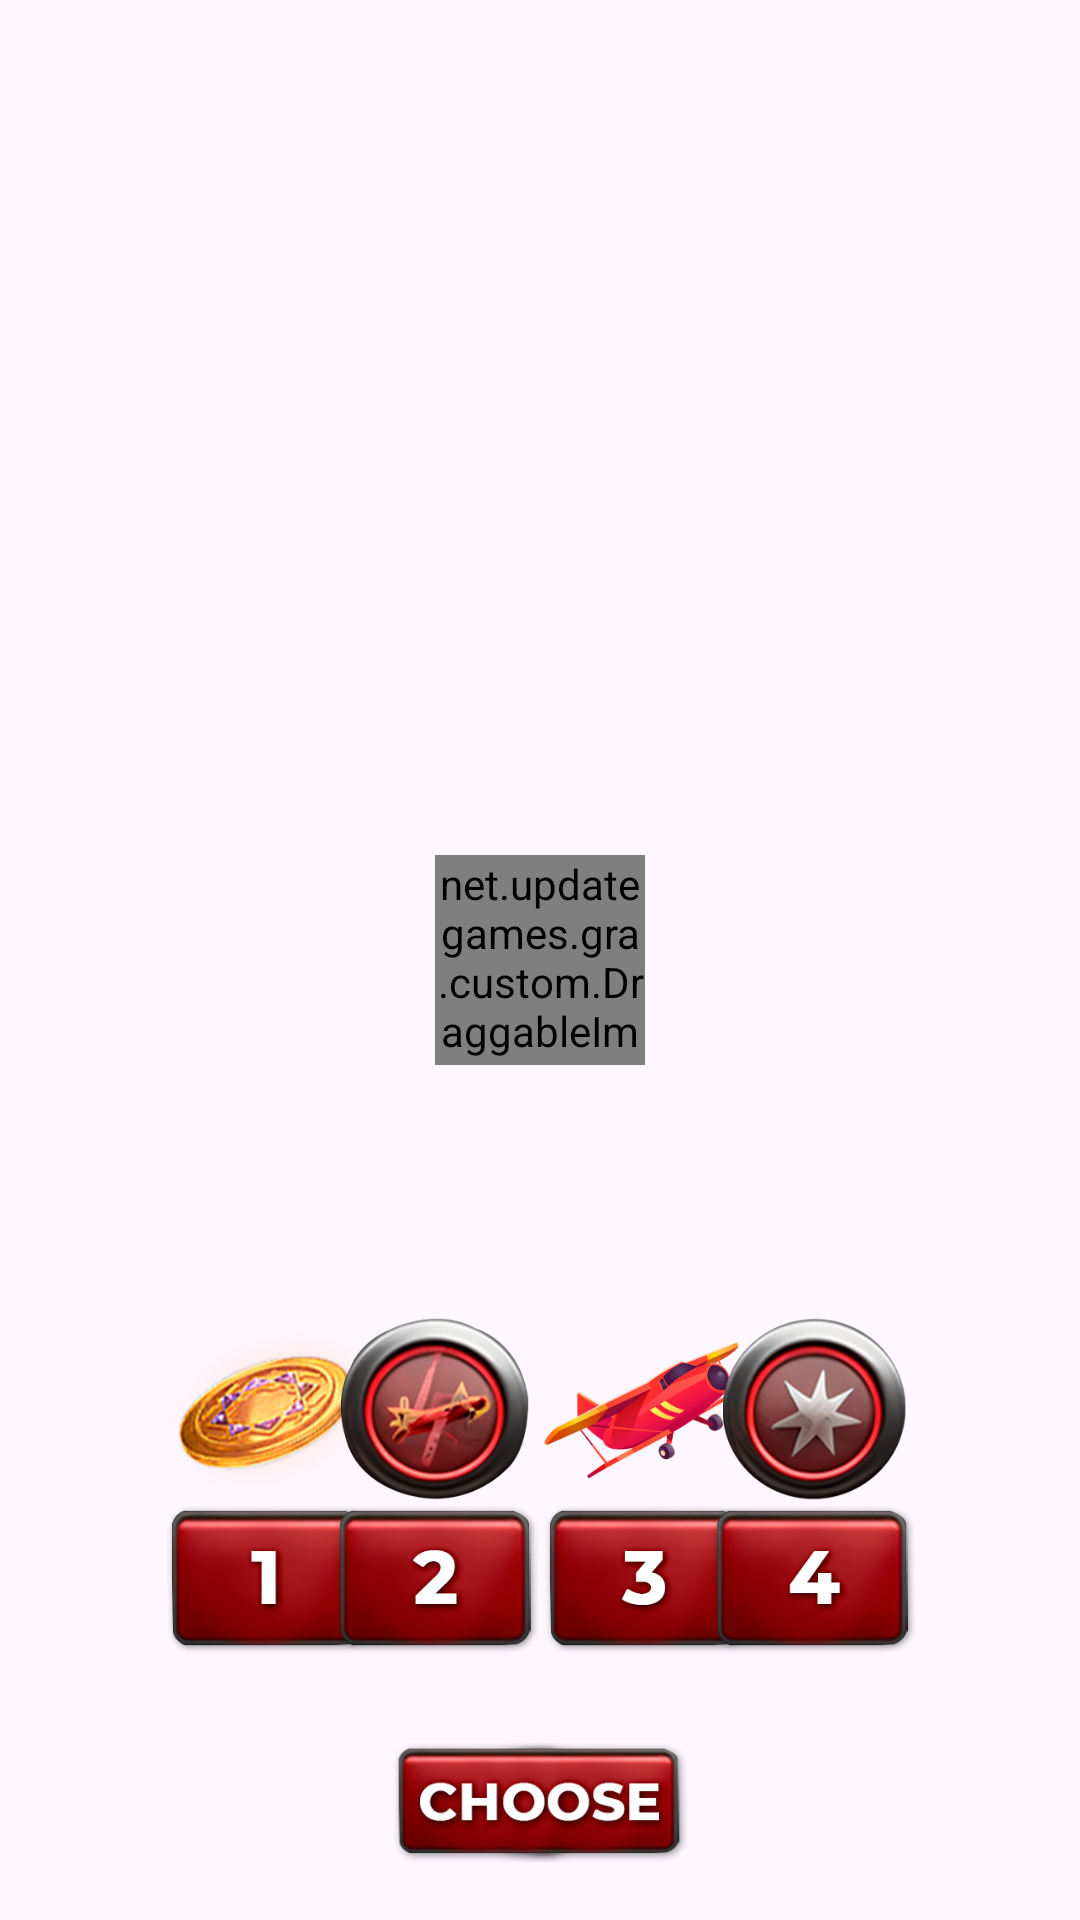

Write the Android layout XML for this screen, with the resource values it uses.
<!-- AndroidManifest.xml: application theme Theme.GoldPlane -->
<!-- res/layout/activity_aviator.xml -->
<?xml version="1.0" encoding="utf-8"?>
<androidx.constraintlayout.widget.ConstraintLayout
    xmlns:android="http://schemas.android.com/apk/res/android"
    xmlns:app="http://schemas.android.com/apk/res-auto"
    xmlns:tools="http://schemas.android.com/tools"
    android:layout_width="match_parent"
    android:layout_height="match_parent"
    android:background="@drawable/background_split"
    tools:context=".presantation.AviatorActivity">

    <net.updategames.gra.custom.DraggableImageView
        android:id="@+id/draggableImage"
        android:layout_width="70dp"
        android:layout_height="70dp"
        android:src="@drawable/element_3_932"
        app:layout_constraintStart_toStartOf="parent"
        app:layout_constraintEnd_toEndOf="parent"
        app:layout_constraintTop_toTopOf="parent"
        app:layout_constraintBottom_toBottomOf="parent"/>

    <androidx.constraintlayout.widget.Guideline
        android:id="@+id/endHorizontalGuide"
        android:layout_width="0dp"
        android:layout_height="0dp"
        android:orientation="horizontal"
        app:layout_constraintGuide_percent="0.9"
        />

    <androidx.constraintlayout.widget.Guideline
        android:id="@+id/startHorizontalGuide"
        android:layout_width="0dp"
        android:layout_height="0dp"
        android:orientation="horizontal"
        app:layout_constraintGuide_percent="0.79" />

    <androidx.constraintlayout.widget.Guideline
        android:id="@+id/startVerticalGuide"
        android:layout_width="0dp"
        android:layout_height="0dp"
        android:orientation="vertical"
        app:layout_constraintGuide_percent="0.15"
        />

    <androidx.constraintlayout.widget.Guideline
        android:id="@+id/endVerticalGuide"
        android:layout_width="0dp"
        android:layout_height="0dp"
        android:orientation="vertical"
        app:layout_constraintGuide_percent="0.85"
        />


    <ImageView
        android:id="@+id/btn1"
        android:layout_width="70dp"
        android:layout_height="100dp"
        android:scaleType="centerInside"
        app:layout_constraintStart_toStartOf="@id/startVerticalGuide"
        app:layout_constraintBottom_toBottomOf="@id/endHorizontalGuide"
        android:src="@drawable/element_5_932"/>

    <ImageView
        android:id="@+id/btn2"
        android:layout_width="70dp"
        android:layout_height="100dp"
        android:scaleType="centerInside"
        app:layout_constraintStart_toEndOf="@id/btn1"
        app:layout_constraintEnd_toStartOf="@id/btn3"
        app:layout_constraintBottom_toBottomOf="@id/endHorizontalGuide"
        android:src="@drawable/element_6_932"/>

    <ImageView
        android:id="@+id/btn3"
        android:layout_width="70dp"
        android:layout_height="100dp"
        android:scaleType="centerInside"
        app:layout_constraintStart_toEndOf="@id/btn2"
        app:layout_constraintEnd_toStartOf="@id/btn4"
        app:layout_constraintBottom_toBottomOf="@id/endHorizontalGuide"
        android:src="@drawable/element_7_932"/>

    <ImageView
        android:id="@+id/btn4"
        android:layout_width="70dp"
        android:layout_height="100dp"
        android:scaleType="centerInside"
        app:layout_constraintEnd_toEndOf="@id/endVerticalGuide"
        app:layout_constraintBottom_toBottomOf="@id/endHorizontalGuide"
        android:src="@drawable/element_8_932"/>


    <ImageView
        android:id="@+id/element1"
        android:layout_width="70dp"
        android:layout_height="70dp"
        android:scaleType="centerInside"
        app:layout_constraintStart_toStartOf="@id/startVerticalGuide"
        app:layout_constraintBottom_toBottomOf="@id/startHorizontalGuide"
        android:src="@drawable/element_4_932"/>

    <ImageView
        android:id="@+id/element2"
        android:layout_width="70dp"
        android:layout_height="70dp"
        android:scaleType="centerInside"
        app:layout_constraintEnd_toStartOf="@id/element3"
        app:layout_constraintStart_toEndOf="@id/element1"
        app:layout_constraintBottom_toBottomOf="@id/startHorizontalGuide"
        android:src="@drawable/element_3_932"/>

    <ImageView
        android:id="@+id/element3"
        android:layout_width="70dp"
        android:layout_height="70dp"
        android:scaleType="centerInside"
        app:layout_constraintStart_toEndOf="@id/element2"
        app:layout_constraintEnd_toStartOf="@id/element4"
        app:layout_constraintBottom_toBottomOf="@id/startHorizontalGuide"
        android:src="@drawable/element_2_932"/>

    <ImageView
        android:id="@+id/element4"
        android:layout_width="70dp"
        android:layout_height="70dp"
        android:scaleType="centerInside"
        app:layout_constraintEnd_toEndOf="@id/endVerticalGuide"
        app:layout_constraintBottom_toBottomOf="@id/startHorizontalGuide"
        android:src="@drawable/element_1_932"/>

    <ImageView
        android:id="@+id/btnChoose"
        android:layout_width="100dp"
        android:layout_height="50dp"
        android:scaleType="centerInside"
        android:src="@drawable/element_9_932"
        app:layout_constraintStart_toStartOf="parent"
        app:layout_constraintEnd_toEndOf="parent"
        app:layout_constraintTop_toBottomOf="@id/endHorizontalGuide"/>

</androidx.constraintlayout.widget.ConstraintLayout>
<!-- resources referenced by this layout -->
<resources>
  <!-- drawable element_1_932: png bitmap (drawable, 74187 bytes) -->
  <!-- drawable element_2_932: png bitmap (drawable, 28575 bytes) -->
  <!-- drawable element_3_932: png bitmap (drawable, 79561 bytes) -->
  <!-- drawable element_4_932: png bitmap (drawable, 94176 bytes) -->
  <!-- drawable element_5_932: png bitmap (drawable, 38696 bytes) -->
  <!-- drawable element_6_932: png bitmap (drawable, 39880 bytes) -->
  <!-- drawable element_7_932: png bitmap (drawable, 39851 bytes) -->
  <!-- drawable element_8_932: png bitmap (drawable, 39725 bytes) -->
  <!-- drawable element_9_932: png bitmap (drawable, 36645 bytes) -->
  <style name="Theme.GoldPlane" parent="Base.Theme.GoldPlane" />
  <style name="Base.Theme.GoldPlane" parent="Theme.Material3.DayNight.NoActionBar">
          
          
      </style>
</resources>
